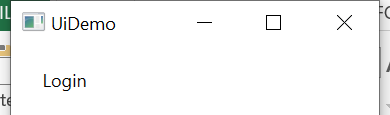
Task: Add the item to queue and process each item
Workflow: InitAllApplications

Step 1: Open Application 'uidemo.exe  UiDemo' on the element in window 'UiDemo' (uidemo.exe)

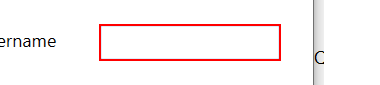
Step 2: type [Username] into 'user'

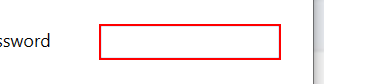
Step 3: type a value into 'pass'

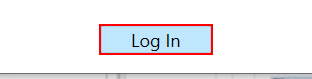
Step 4: click on the push button 'Log In'

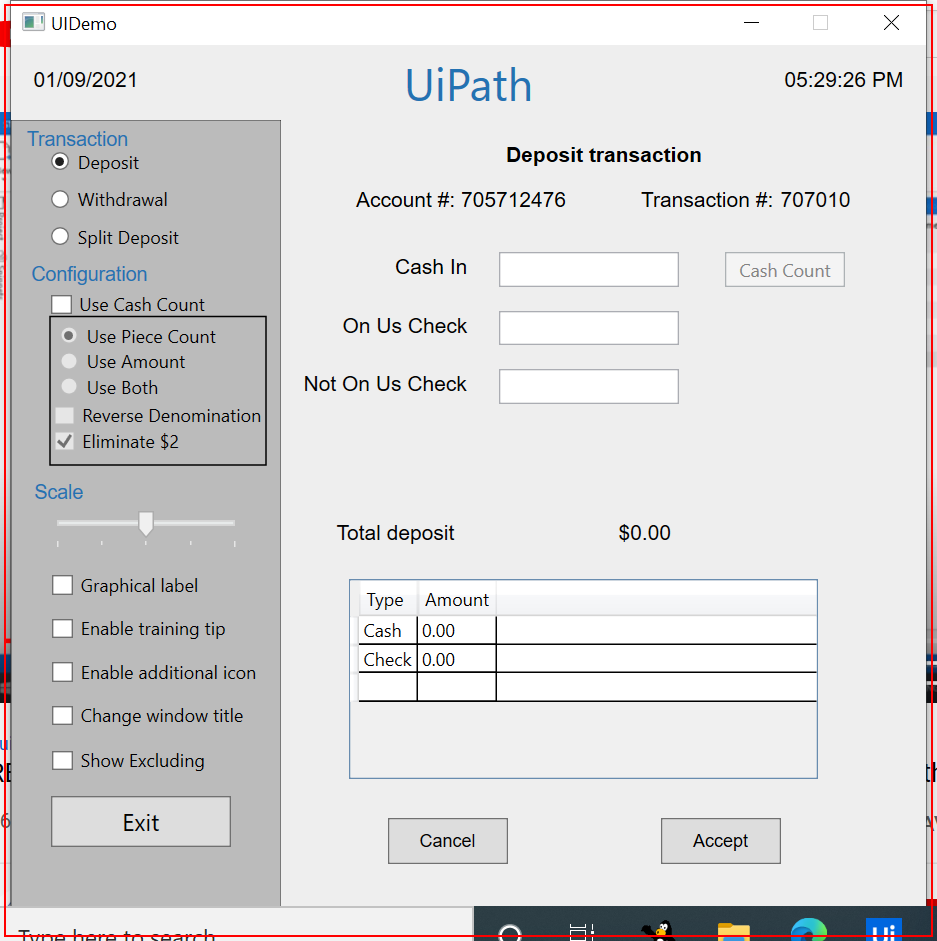
Step 5: find 'uidemo.exe  UIDemo'